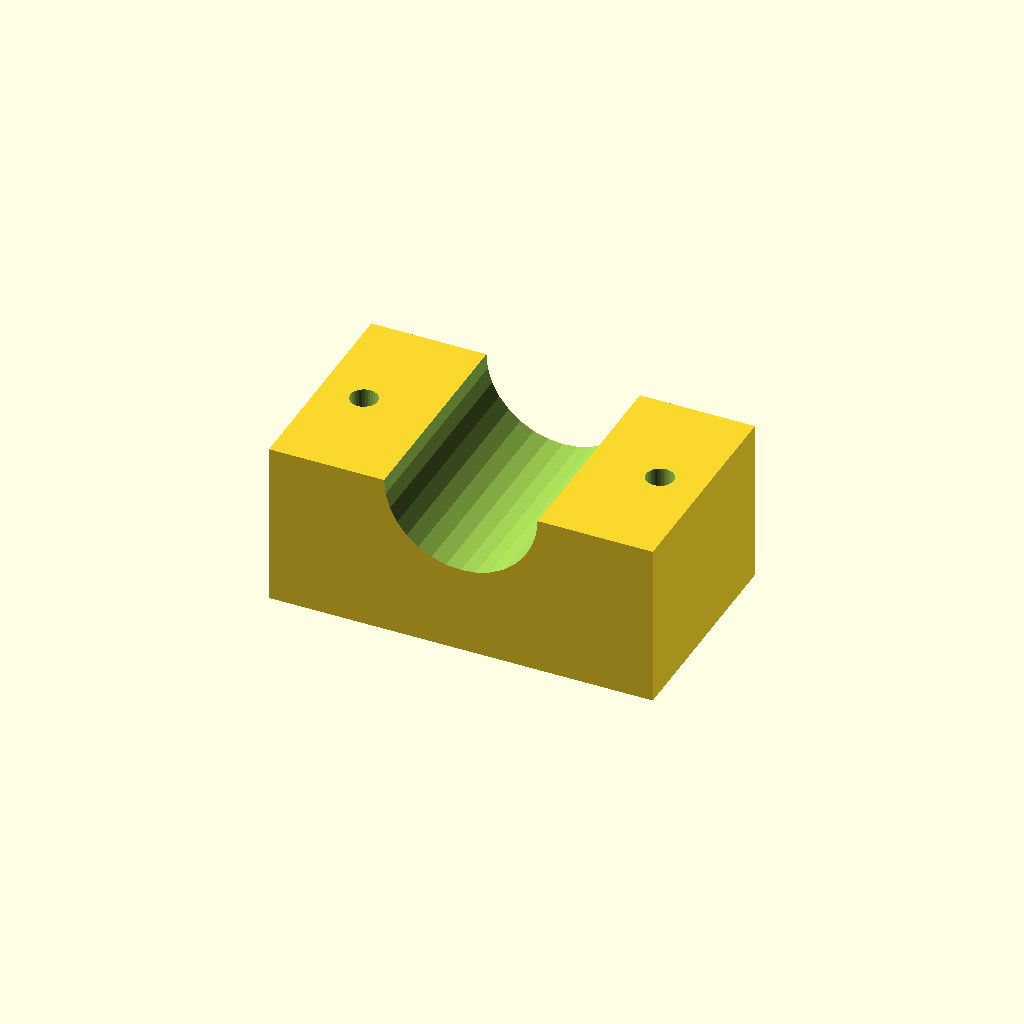
Cell 1: rendered with the file's own defaults.
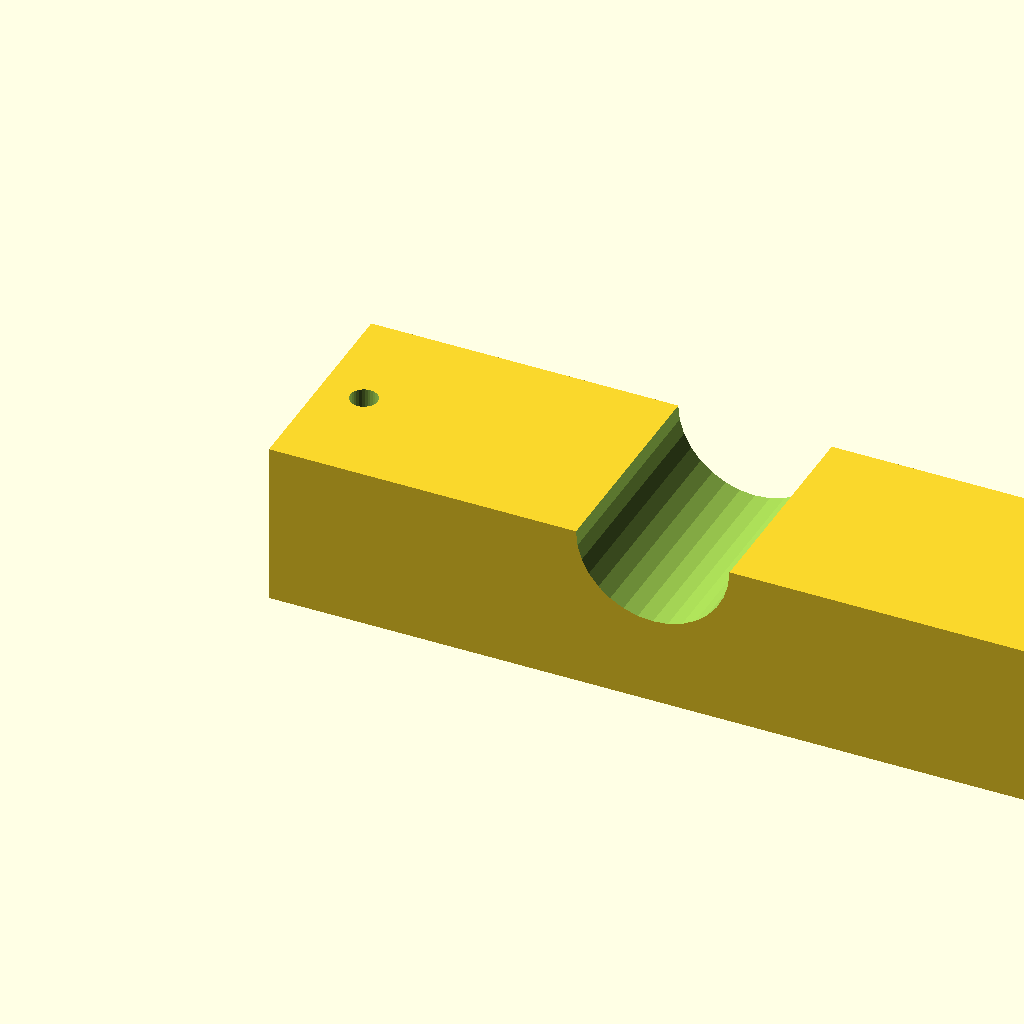
Cell 2: blk_l = 140 (everything else at default).
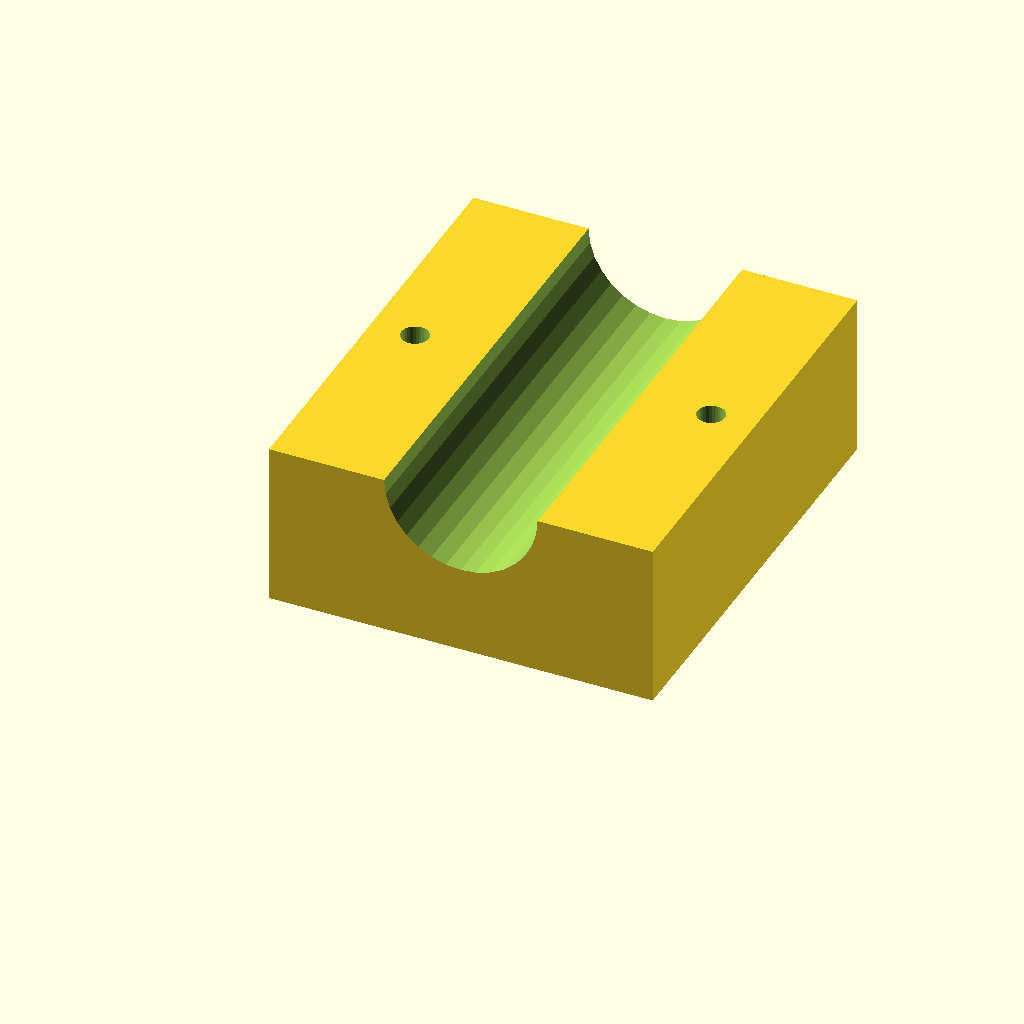
Cell 3: blk_w = 80 (everything else at default).
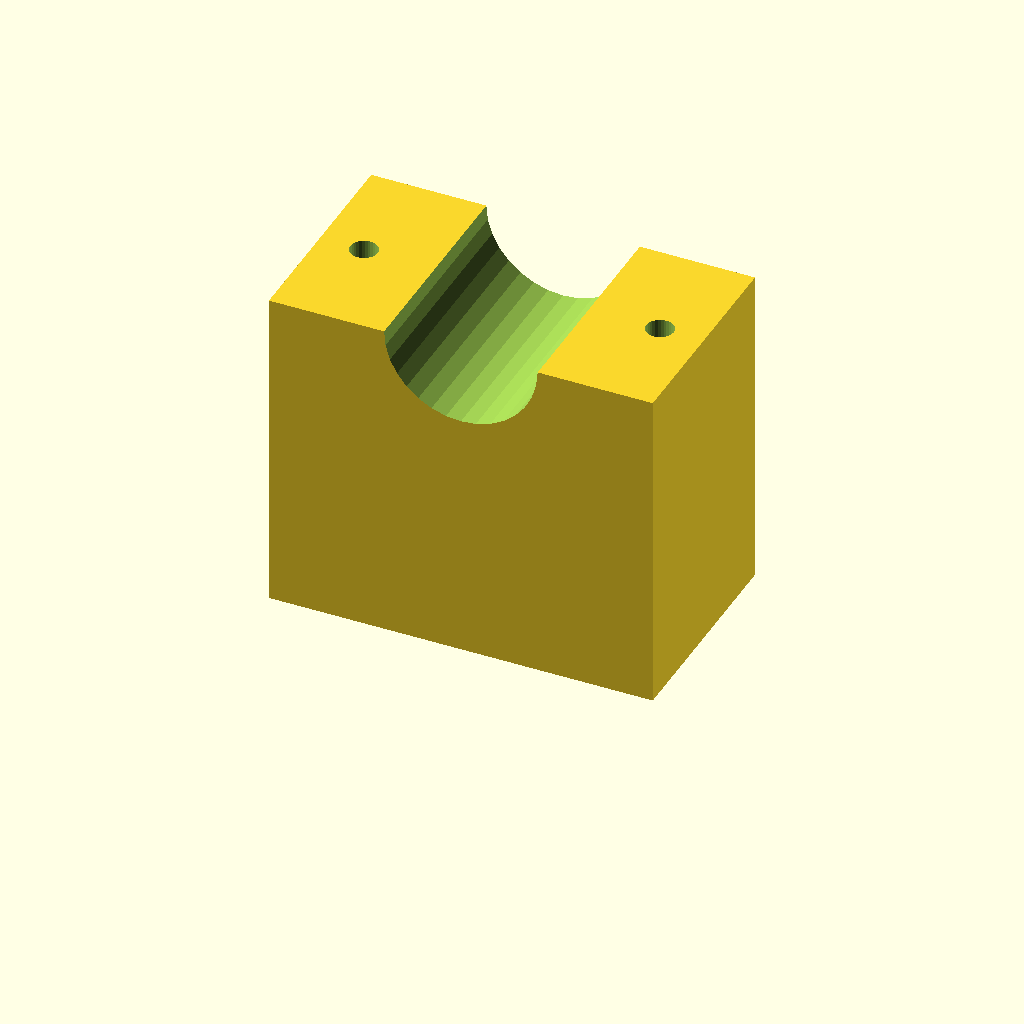
Cell 4: blk_h = 60 (everything else at default).
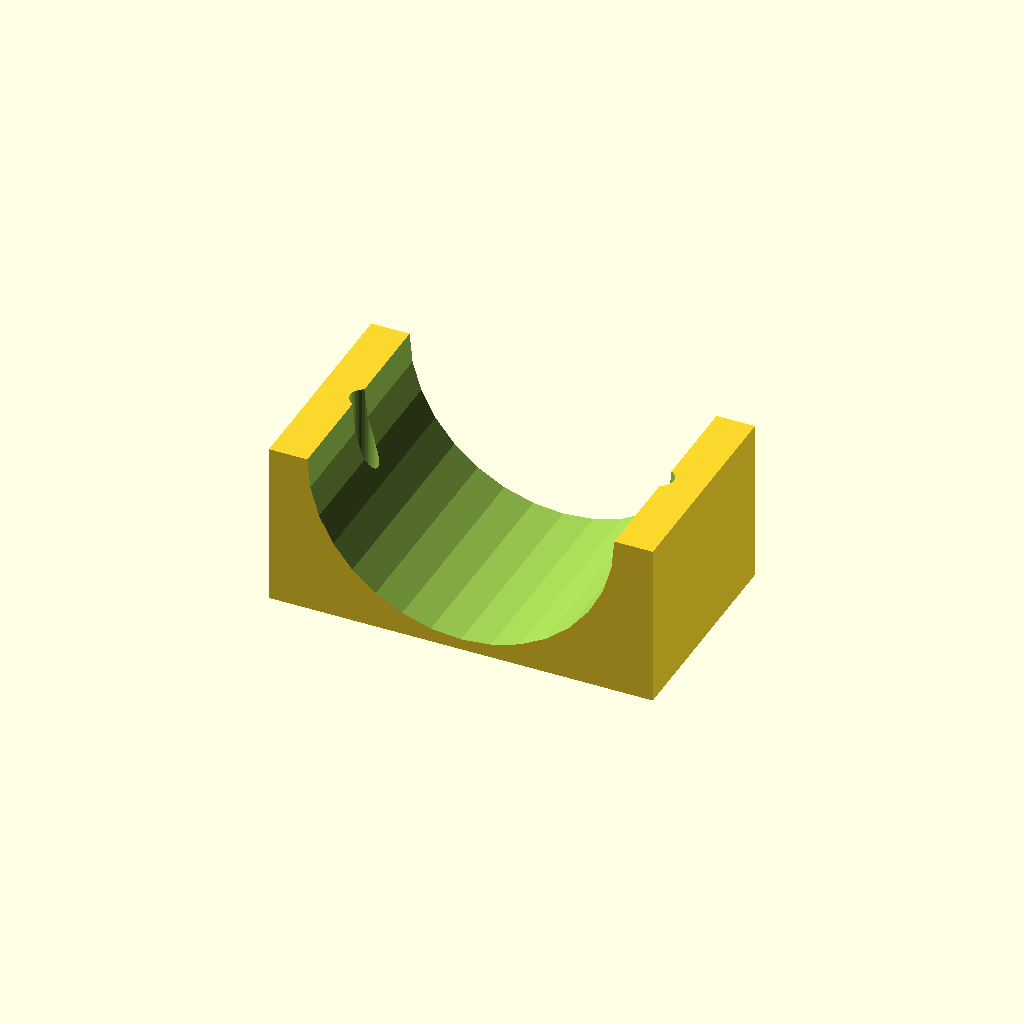
Cell 5: the same model with clamp_r = 28.
All cells are drawn from one camera (rotation 55°, 0°, 25°, orthographic, colour scheme Cornfield), so only the parameter changes between them.
Source of the model, optional_data/data/solid3/saddleclamp/part_0027.scad:
$fn = 32;

// ----------------------------------------------------------------------
// Saddle clamp: plain shaft clamp
// ----------------------------------------------------------------------

// --- parameters (mm) ---
blk_l = 70;               // block length, X
blk_w = 40;               // block width, Y
blk_h = 30;               // block height
clamp_r = 14;             // shaft groove radius
hole_r = 2.5;             // bolt hole radius
hole_m = 8;               // bolt hole margin from the ends

saw_depth = clamp_r + 3;  // saw kerf depth

difference() {
  cube([blk_l, blk_w, blk_h]);
  translate([blk_l / 2, -1, blk_h])
    rotate([-90, 0, 0])
      cylinder(h = blk_w + 2, r = clamp_r);
  for (sx = [0, 1])
    translate([sx ? blk_l - hole_m : hole_m, blk_w / 2, -1])
      cylinder(r = hole_r, h = blk_h + 2);
}
Parameter table extracted from the source (name, type, default, range or options):
blk_l: number, default 70
blk_w: number, default 40
blk_h: number, default 30
clamp_r: number, default 14
hole_r: number, default 2.5
hole_m: number, default 8
